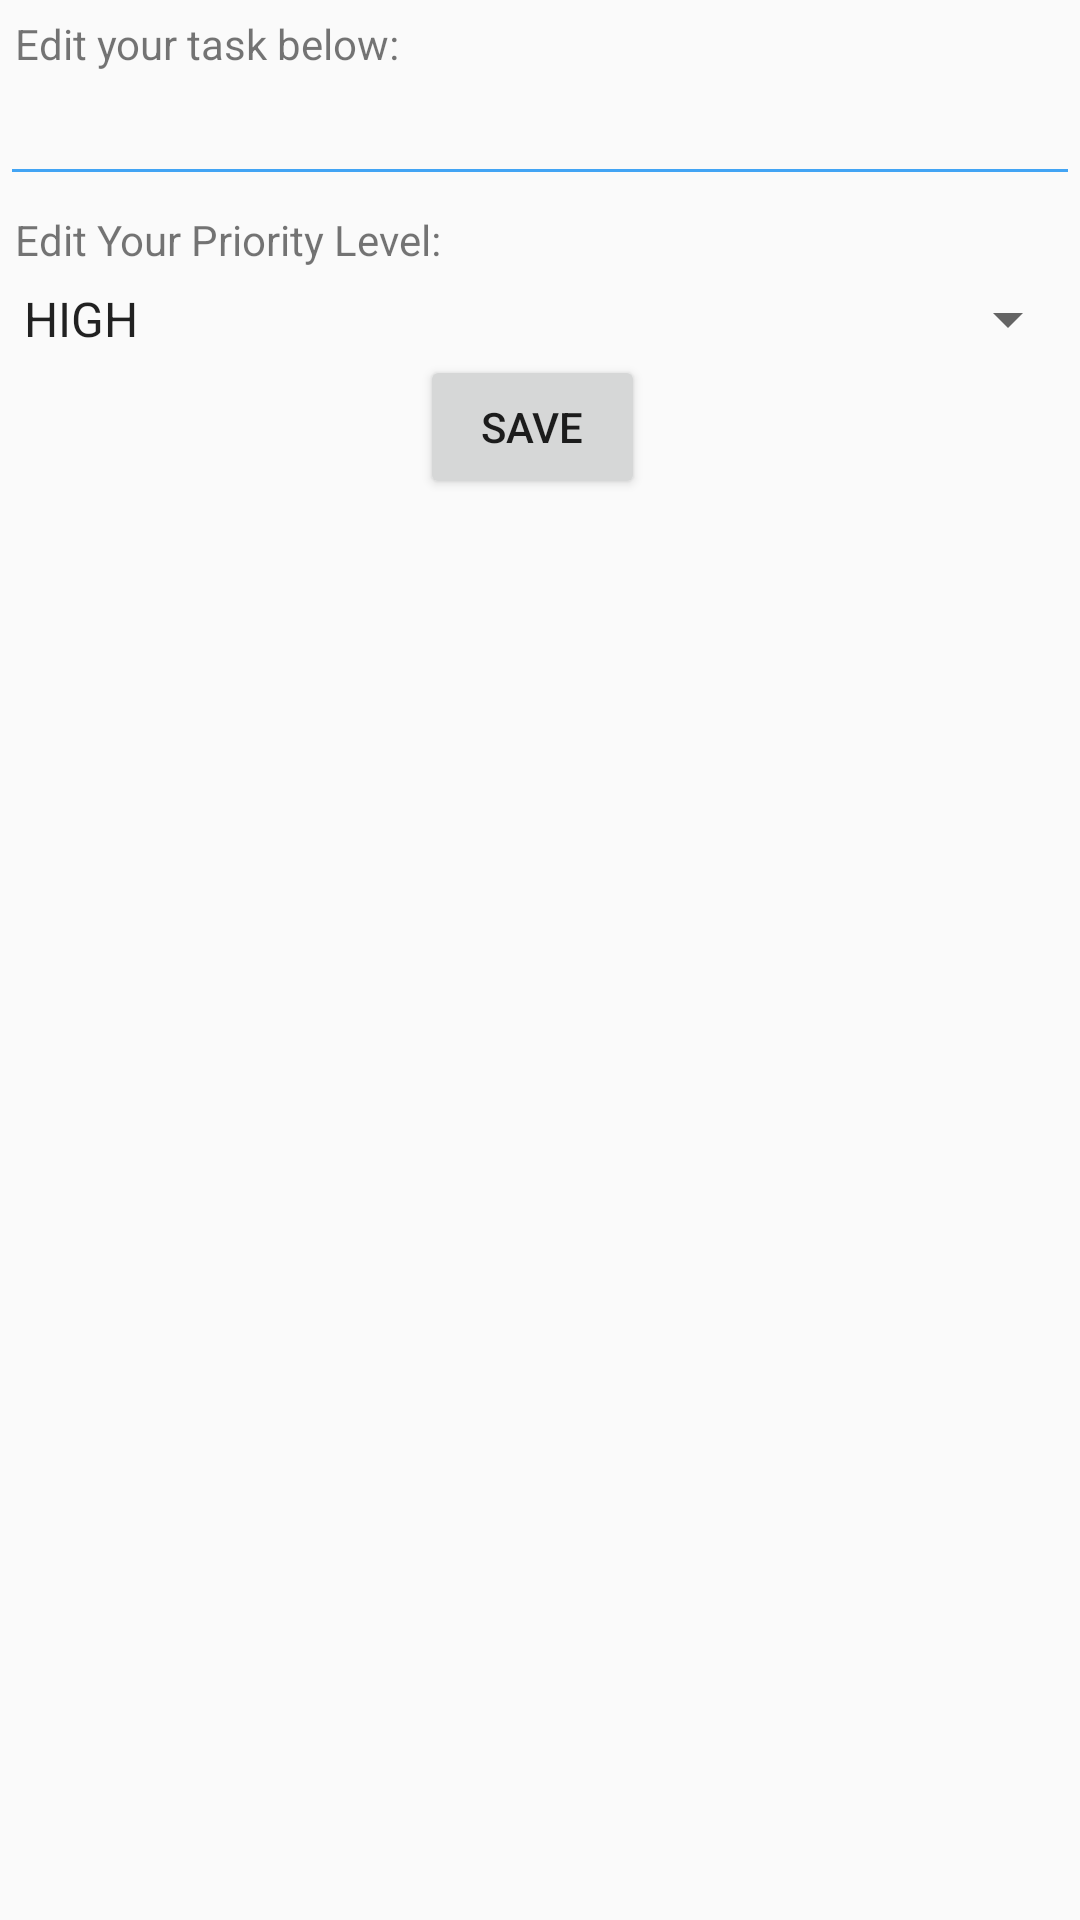

Layout XML and referenced resources for this Android screen:
<!-- AndroidManifest.xml: application theme AppTheme -->
<!-- res/layout/fragment_edit_task1.xml -->
<?xml version="1.0" encoding="utf-8"?>
<LinearLayout xmlns:android="http://schemas.android.com/apk/res/android"
    android:id="@+id/edit_task"
    android:orientation="vertical"
    android:layout_gravity="center"
    android:layout_width="wrap_content"
    android:layout_height="wrap_content" >

    <TextView
        android:id="@+id/textviewTask1"
        android:text="Edit your task below: "
        android:layout_width="wrap_content"
        android:layout_height="wrap_content"
        android:layout_marginLeft="5dp"
        android:layout_marginTop="5dp"/>

    <EditText
        android:id="@+id/editTask1"
        android:layout_width="match_parent"
        android:layout_height="wrap_content"
        android:inputType="text"
        android:imeOptions="actionDone"
        android:backgroundTint="#42a4f4"
        android:textCursorDrawable="@null"/>

    <TextView
        android:id="@+id/textviewSpinner1"
        android:text="Edit Your Priority Level: "
        android:layout_width="wrap_content"
        android:layout_height="wrap_content"
        android:layout_marginLeft="5dp"
        android:layout_marginTop="5dp"/>

    <Spinner
        android:id="@+id/spinnerPriority1"
        android:layout_width="match_parent"
        android:layout_height="wrap_content"
        android:entries="@array/priority_array"
        android:layout_marginTop="5dp"/>

    <Button
        android:id="@+id/buttonTask1"
        android:layout_width="75dp"
        android:layout_height="wrap_content"
        android:layout_marginLeft="140dp"
        android:layout_marginBottom="5dp"
        android:text="Save"/>
</LinearLayout>
<!-- resources referenced by this layout -->
<resources>
  <string-array name="priority_array">
          <item>HIGH</item>
          <item>NORMAL</item>
          <item>LOW</item>
      </string-array>
  <style name="AppTheme" parent="Theme.AppCompat.Light.DarkActionBar">
          
          <item name="colorPrimary">#42a4f4</item>
          <item name="colorPrimaryDark">#cacdce</item>
          <item name="colorAccent">#42a4f4</item>
      </style>
</resources>
